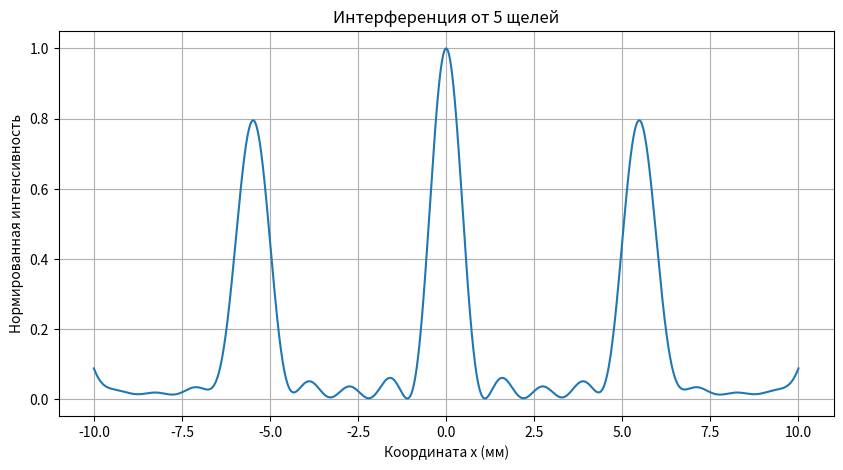
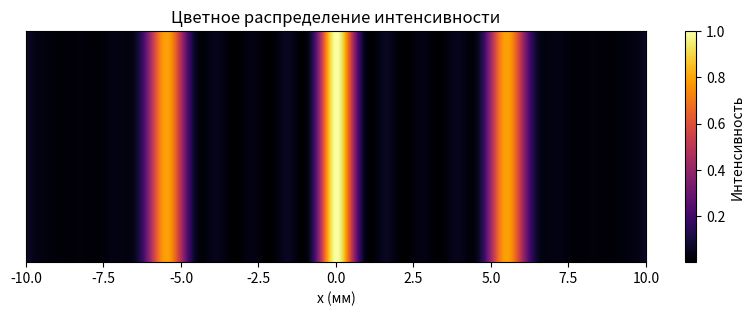

Write Python code to recreate these figures, in order.
import numpy as np
import matplotlib.pyplot as plt

# Параметры
N = 5                 # число щелей (1–10)
a = 20e-6             # ширина щели (м)
d = 100e-6            # период (м)
L = 1.0               # расстояние до экрана (м)

lambda0 = 550e-9      # центральная длина волны (м)
delta_lambda = 20e-9  # ширина спектра (м) (0 = монохроматический)

screen_size = 0.02    # размер экрана (м)
points = 4000         # число точек

# Сетка
x = np.linspace(-screen_size/2, screen_size/2, points)
theta = x / L

# Функция интенсивности
def intensity(theta, wavelength):
    beta = np.pi * a * np.sin(theta) / wavelength
    delta = 2*np.pi * d * np.sin(theta) / wavelength

    beta = np.where(beta == 0, 1e-10, beta)
    delta = np.where(delta == 0, 1e-10, delta)

    envelope = (np.sin(beta)/beta)**2
    interference = (np.sin(N*delta/2)/np.sin(delta/2))**2

    return envelope * interference

# Моно/Квазимонохроматический
if delta_lambda == 0:
    I = intensity(theta, lambda0)
else:
    wavelengths = np.linspace(lambda0 - 3*delta_lambda,
                              lambda0 + 3*delta_lambda, 30)
    spectrum = np.exp(-(wavelengths-lambda0)**2 /
                      (2*delta_lambda**2))

    I = np.zeros_like(theta)

    for wl, w in zip(wavelengths, spectrum):
        I += w * intensity(theta, wl)

# Нормировка
I /= np.max(I)

# График интенсивности
plt.figure(figsize=(10,5))
plt.plot(x*1000, I)
plt.xlabel("Координата x (мм)")
plt.ylabel("Нормированная интенсивность")
plt.title(f"Интерференция от {N} щелей")
plt.grid()
plt.show()

# Цветное распределение
image = np.tile(I, (200,1))
plt.figure(figsize=(10,3))
plt.imshow(image, extent=[x[0]*1000, x[-1]*1000, 0, 1],
           cmap='inferno', aspect='auto')
plt.xlabel("x (мм)")
plt.yticks([])
plt.title("Цветное распределение интенсивности")
plt.colorbar(label="Интенсивность")
plt.show()
